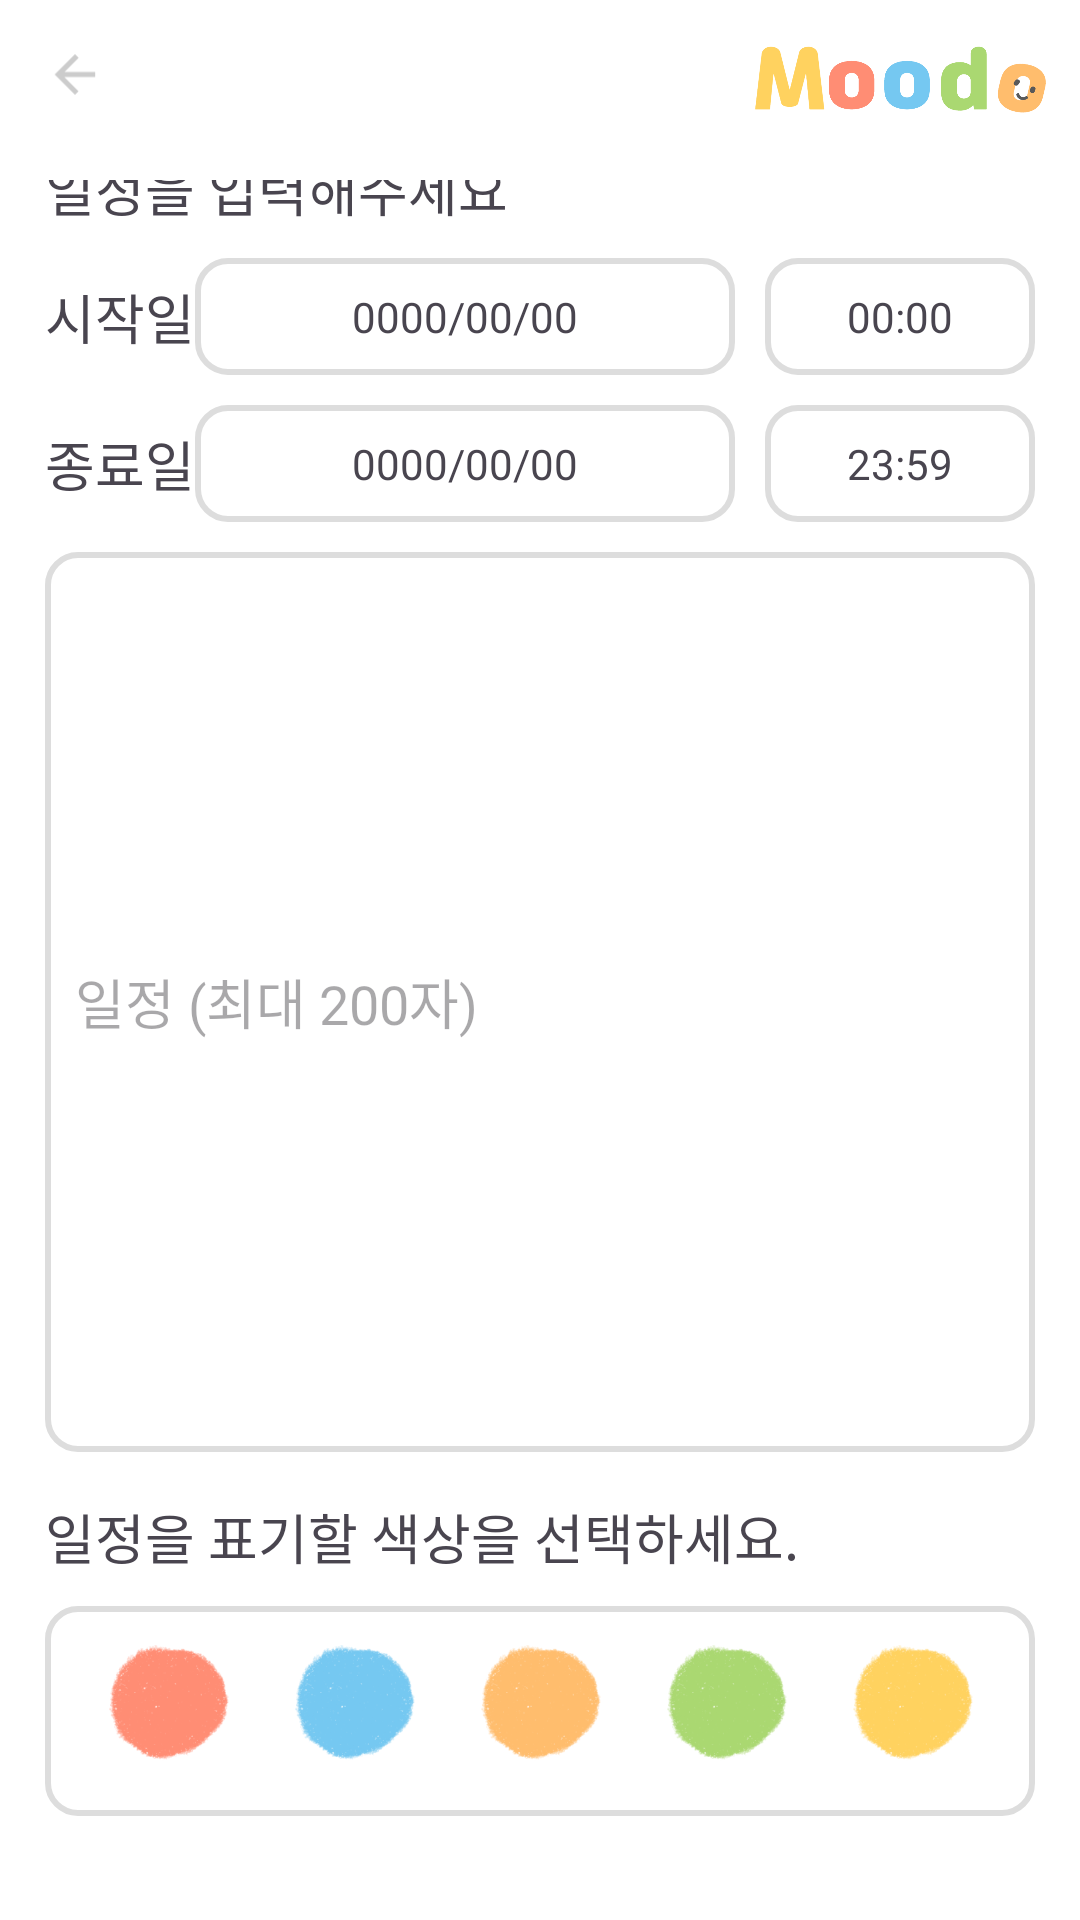

Layout XML and referenced resources for this Android screen:
<!-- AndroidManifest.xml: application theme Theme.MooDo -->
<!-- res/layout/activity_main_to_do_write.xml -->
<?xml version="1.0" encoding="utf-8"?>
<androidx.constraintlayout.widget.ConstraintLayout xmlns:android="http://schemas.android.com/apk/res/android"
    xmlns:app="http://schemas.android.com/apk/res-auto"
    xmlns:tools="http://schemas.android.com/tools"
    android:id="@+id/main"
    android:layout_width="match_parent"
    android:layout_height="match_parent"
    android:background="@color/white"
    tools:context=".todolist.MainActivity_ToDo_Write">

    
    <LinearLayout
        android:id="@+id/linearLayout6"
        android:layout_width="0dp"
        android:layout_height="wrap_content"
        android:layout_margin="5dp"
        android:gravity="center"
        android:orientation="horizontal"
        app:layout_constraintEnd_toEndOf="parent"
        app:layout_constraintStart_toStartOf="parent"
        app:layout_constraintTop_toTopOf="parent"
        tools:ignore="MissingConstraints">

        <LinearLayout
            android:layout_width="0dp"
            android:layout_height="wrap_content"
            android:layout_weight="1"
            android:gravity="start">

            <ImageView
                android:id="@+id/btnClose"
                android:layout_width="40dp"
                android:layout_height="35dp"
                android:src="@drawable/ic_back_gray" />
        </LinearLayout>

        <ImageView
            android:id="@+id/logo"
            android:layout_width="100dp"
            android:layout_height="40dp"
            android:layout_gravity="center"
            android:layout_marginStart="10dp"
            android:layout_marginEnd="5dp"
            android:background="@drawable/logo_img"
            android:scaleType="center" />
    </LinearLayout>

    <LinearLayout
        android:id="@+id/linearLayout8"
        android:layout_width="0dp"
        android:layout_height="0dp"
        android:gravity="center_vertical"
        android:orientation="vertical"
        android:padding="15dp"
        app:layout_constraintBottom_toBottomOf="parent"
        app:layout_constraintEnd_toEndOf="parent"
        app:layout_constraintStart_toStartOf="parent"
        app:layout_constraintTop_toBottomOf="@+id/linearLayout6">

        <TextView
            android:layout_width="match_parent"
            android:layout_height="wrap_content"
            android:fontFamily="@font/kblz_bold"
            android:text="일정을 입력해주세요"
            android:textSize="18sp" />
        
        <LinearLayout
            android:layout_width="match_parent"
            android:layout_height="wrap_content"
            android:layout_marginTop="10dp"
            android:gravity="center"
            android:orientation="horizontal">

            <TextView
                android:layout_width="0dp"
                android:layout_height="wrap_content"
                android:layout_weight="1"
                android:fontFamily="@font/kblz_bold"
                android:gravity="start"
                android:text="시작일"
                android:textSize="18sp" />

            <LinearLayout
                android:layout_width="wrap_content"
                android:layout_height="wrap_content"
                android:orientation="horizontal">

                <TextView
                    android:id="@+id/startDay"
                    android:layout_width="180dp"
                    android:layout_height="wrap_content"
                    android:layout_marginRight="10dp"
                    android:background="@drawable/box_border"
                    android:fontFamily="@font/kblz_bold"
                    android:gravity="center"
                    android:padding="10dp"
                    android:text="0000/00/00" />

                <TextView
                    android:id="@+id/startTime"
                    android:layout_width="90dp"
                    android:layout_height="wrap_content"
                    android:background="@drawable/box_border"
                    android:fontFamily="@font/kblz_bold"
                    android:gravity="center"
                    android:padding="10dp"
                    android:text="00:00" />
            </LinearLayout>
        </LinearLayout>
        
        <LinearLayout
            android:layout_width="match_parent"
            android:layout_height="wrap_content"
            android:layout_marginTop="10dp"
            android:gravity="center"
            android:orientation="horizontal">

            <TextView
                android:layout_width="0dp"
                android:layout_height="wrap_content"
                android:layout_weight="1"
                android:fontFamily="@font/kblz_bold"
                android:gravity="start"
                android:text="종료일"
                android:textSize="18sp" />

            <LinearLayout
                android:layout_width="wrap_content"
                android:layout_height="wrap_content"
                android:orientation="horizontal">

                <TextView
                    android:id="@+id/endDay"
                    android:layout_width="180dp"
                    android:layout_height="wrap_content"
                    android:layout_marginRight="10dp"
                    android:background="@drawable/box_border"
                    android:fontFamily="@font/kblz_bold"
                    android:gravity="center"
                    android:padding="10dp"
                    android:text="0000/00/00" />

                <TextView
                    android:id="@+id/endTime"
                    android:layout_width="90dp"
                    android:layout_height="wrap_content"
                    android:background="@drawable/box_border"
                    android:fontFamily="@font/kblz_bold"
                    android:gravity="center"
                    android:padding="10dp"
                    android:text="23:59" />
            </LinearLayout>
        </LinearLayout>

        <EditText
            android:id="@+id/edtToDo"
            android:layout_width="match_parent"
            android:layout_height="300dp"
            android:layout_marginTop="10dp"
            android:background="@drawable/box_border"
            android:fontFamily="@font/kblz_bold"
            android:hint="일정 (최대 200자)"
            android:maxLength="200"
            android:padding="10dp" />

        <TextView
            android:layout_width="match_parent"
            android:layout_height="wrap_content"
            android:layout_marginTop="15dp"
            android:layout_marginBottom="10dp"
            android:fontFamily="@font/kblz_bold"
            android:text="일정을 표기할 색상을 선택하세요."
            android:textSize="18sp" />

        <LinearLayout
            android:id="@+id/linearLayout10"
            android:layout_width="match_parent"
            android:layout_height="wrap_content"
            android:background="@drawable/box_border"
            android:gravity="center"
            android:orientation="horizontal"
            android:padding="10dp">

            <LinearLayout
                android:layout_width="0dp"
                android:layout_height="wrap_content"
                android:layout_weight="1"
                android:gravity="center">

                <ImageButton
                    android:id="@+id/colorRed"
                    android:layout_width="50dp"
                    android:layout_height="50dp"
                    android:background="@drawable/td_select_red" />
            </LinearLayout>

            <LinearLayout
                android:layout_width="0dp"
                android:layout_height="wrap_content"
                android:layout_weight="1"
                android:gravity="center">

                <ImageButton
                    android:id="@+id/colorBlue"
                    android:layout_width="50dp"
                    android:layout_height="50dp"
                    android:background="@drawable/td_select_blue" />
            </LinearLayout>

            <LinearLayout
                android:layout_width="0dp"
                android:layout_height="wrap_content"
                android:layout_weight="1"
                android:gravity="center">

                <ImageButton
                    android:id="@+id/colorOrange"
                    android:layout_width="50dp"
                    android:layout_height="50dp"
                    android:background="@drawable/td_select_orange" />
            </LinearLayout>

            <LinearLayout
                android:layout_width="0dp"
                android:layout_height="wrap_content"
                android:layout_weight="1"
                android:gravity="center">

                <ImageButton
                    android:id="@+id/colorGreen"
                    android:layout_width="50dp"
                    android:layout_height="50dp"
                    android:background="@drawable/td_select_green" />
            </LinearLayout>

            <LinearLayout
                android:layout_width="0dp"
                android:layout_height="wrap_content"
                android:layout_weight="1"
                android:gravity="center">

                <ImageButton
                    android:id="@+id/colorYellow"
                    android:layout_width="50dp"
                    android:layout_height="50dp"
                    android:background="@drawable/td_select_yellow" />
            </LinearLayout>
        </LinearLayout>

        <android.widget.Button
            android:id="@+id/btnSave"
            android:layout_width="match_parent"
            android:layout_height="wrap_content"
            android:layout_marginTop="30dp"
            android:background="@drawable/round_layout"
            android:backgroundTint="@color/e_red"
            android:text="저장"
            android:textColor="@color/white"
            tools:ignore="MissingConstraints" />
    </LinearLayout>
</androidx.constraintlayout.widget.ConstraintLayout>
<!-- resources referenced by this layout -->
<resources>
  <color name="e_red">#FF8D74</color>
  <color name="white">#FFFFFFFF</color>
  <!-- drawable box_border (drawable) -->
  <?xml version="1.0" encoding="utf-8"?>
  <shape xmlns:android="http://schemas.android.com/apk/res/android"
      android:shape="rectangle">
  
      <stroke android:width="2dp"
          android:color="#dddddd"/>
      <solid android:color="#FFFFFF"/>
      <corners
          android:topLeftRadius="10dp"
          android:topRightRadius="10dp"
          android:bottomLeftRadius="10dp"
          android:bottomRightRadius="10dp"/>
  
  </shape>
  <!-- drawable ic_back_gray (drawable) -->
  <vector xmlns:android="http://schemas.android.com/apk/res/android"
      android:width="108dp"
      android:height="108dp"
      android:viewportWidth="24"
      android:viewportHeight="24"
      android:tint="#CCCCCC"
      android:autoMirrored="true">
    <group android:scaleX="0.58"
        android:scaleY="0.58"
        android:translateX="5.04"
        android:translateY="5.04">
      <path
          android:fillColor="@android:color/white"
          android:pathData="M20,11H7.83l5.59,-5.59L12,4l-8,8 8,8 1.41,-1.41L7.83,13H20v-2z"/>
    </group>
  </vector>
  <!-- drawable logo_img: png bitmap (drawable, 50699 bytes) -->
  <!-- drawable round_layout (drawable) -->
  <?xml version="1.0" encoding="utf-8"?>
  <shape xmlns:android="http://schemas.android.com/apk/res/android">
    <solid android:color="@color/white"/>
    <corners
      android:topLeftRadius="8dp"
      android:topRightRadius="8dp"
      android:bottomLeftRadius="8dp"
      android:bottomRightRadius="8dp"  />
  </shape>
  <!-- drawable td_select_blue: png bitmap (drawable, 27732 bytes) -->
  <!-- drawable td_select_green: png bitmap (drawable, 27851 bytes) -->
  <!-- drawable td_select_orange: png bitmap (drawable, 26036 bytes) -->
  <!-- drawable td_select_red: png bitmap (drawable, 26017 bytes) -->
  <!-- drawable td_select_yellow: png bitmap (drawable, 25958 bytes) -->
  <style name="Theme.MooDo" parent="Base.Theme.MooDo">
          <item name="colorPrimary">@color/e_red</item>
      </style>
  <style name="Base.Theme.MooDo" parent="Theme.Material3.DayNight.NoActionBar">
          
          
      </style>
</resources>
